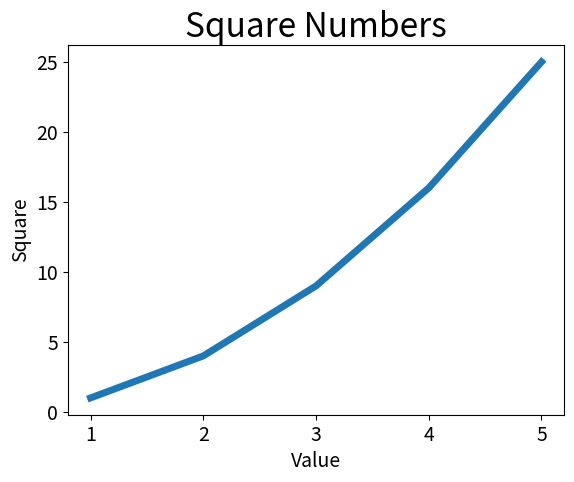

The matplotlib source for this figure:
import matplotlib.pyplot as plt

input_value = [1, 2, 3, 4, 5]
squares = [1, 4, 9, 16, 25]

plt.plot(input_value, squares, linewidth=5)

plt.title('Square Numbers', fontsize=24)
plt.xlabel('Value', fontsize=14)

plt.ylabel('Square', fontsize=14)

plt.tick_params(axis='both', labelsize=14)

plt.show()